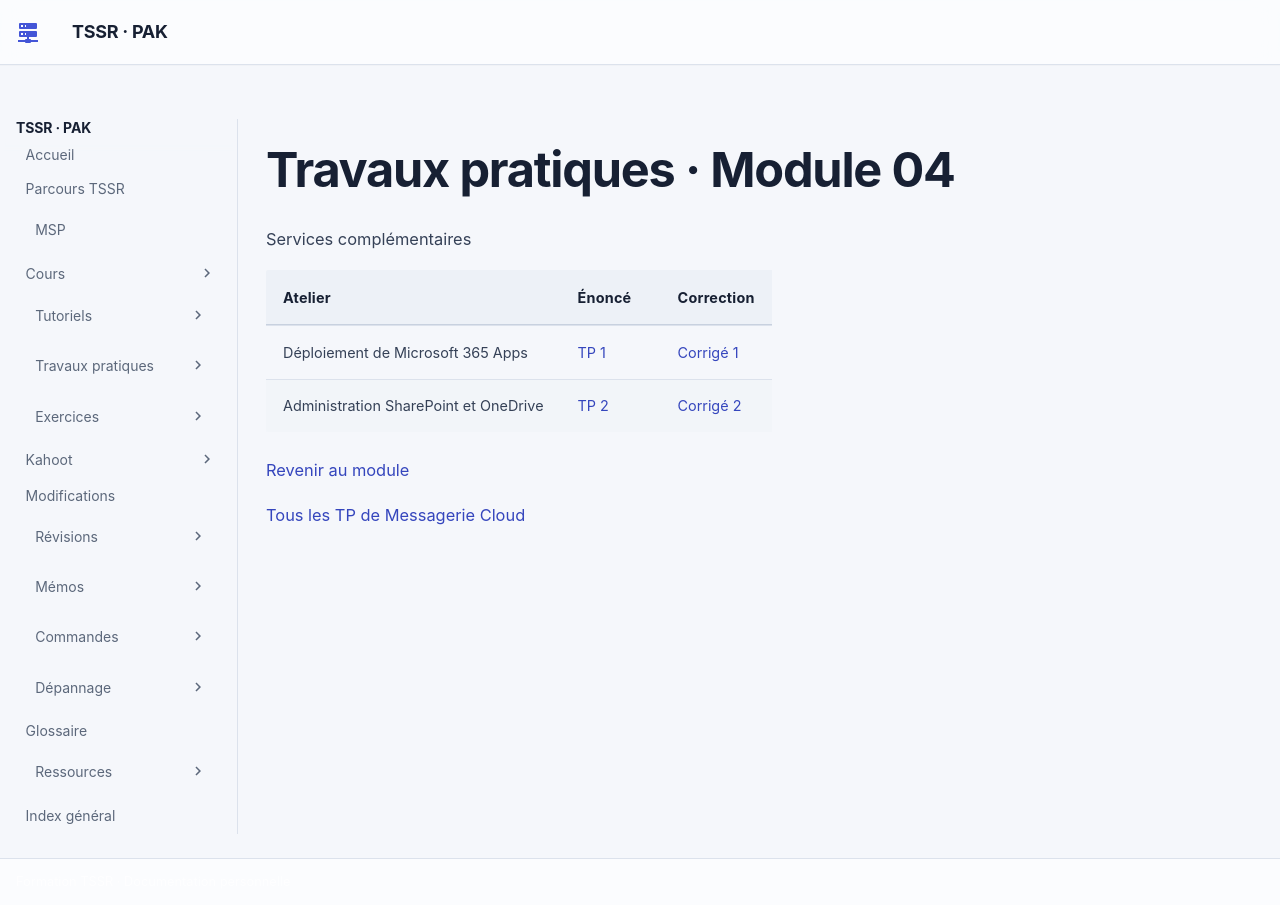

repository: sk34pk25/tssr-cours · page: tp/14-messagerie-cloud/module-04/index.html · generator: mkdocs

# Travaux pratiques · Module 04

Services complémentaires

| Atelier | Énoncé | Correction |
| --- | --- | --- |
| Déploiement de Microsoft 365 Apps | [TP 1](tp-01.md) | [Corrigé 1](correction-tp-01.md) |
| Administration SharePoint et OneDrive | [TP 2](tp-02.md) | [Corrigé 2](correction-tp-02.md) |

[Revenir au module](../../../modules/14-messagerie-cloud/module-04.md)

[Tous les TP de Messagerie Cloud](../index.md)
